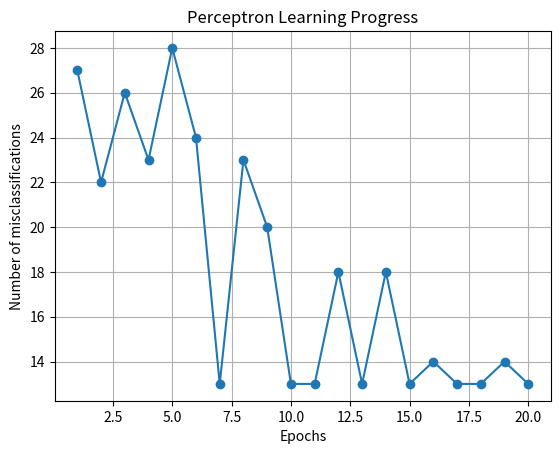

Python code for this plot: (Note: this script raises an exception after producing the figure.)
import numpy as np
import matplotlib.pyplot as plt

# ---------- Perceptron Class ----------
class Perceptron:
    def __init__(self, input_size, lr=0.01, epochs=20):
        self.lr = lr
        self.epochs = epochs
        self.weights = np.zeros(input_size + 1)  # weights + bias

    def activation(self, x):
        return 1 if x >= 0 else -1  # 1 = Popular, -1 = Not Popular

    def predict(self, x):
        z = np.dot(x, self.weights[1:]) + self.weights[0]
        return self.activation(z)

    def fit(self, X, y):
        self.errors_ = []
        for epoch in range(self.epochs):
            errors = 0
            for xi, target in zip(X, y):
                update = self.lr * (target - self.predict(xi))
                self.weights[1:] += update * xi
                self.weights[0] += update
                errors += int(update != 0.0)
            self.errors_.append(errors)
        return self

# ---------- Training Dataset ----------
X = np.array([
    [1, 5], [2, 8], [1, 10], [2, 12], [3, 15],
    [1, 7], [2, 9], [3, 11], [4, 12], [1, 6],
    [2, 10], [3, 14], [1, 8], [2, 13], [3, 15],
    [4, 18], [1, 7], [2, 9], [3, 12], [4, 14],
    [1, 6], [2, 8], [3, 10], [4, 11], [2, 7],

    # Popular (0–100 scale for reviews)
    [6, 12], [7, 29], [8, 64], [6, 15], [7, 70],
    [8, 159], [9, 150], [10, 17], [7, 100], [6, 5],
    [8, 91], [9, 47], [10, 66], [7, 157], [6, 41],
    [8, 25], [9, 169], [10, 95], [7, 21], [6, 88],
    [8, 190], [9, 37], [10, 115], [7, 120], [6, 58]
])

y = np.array([
    # -1 = Not Popular
    -1,-1,-1,-1,-1,-1,-1,-1,-1,-1,
    -1,-1,-1,-1,-1,-1,-1,-1,-1,-1,
    -1,-1,-1,-1,-1,
    
    # 1 = Popular
    1,1,1,1,1,1,1,1,1,1,
    1,1,1,1,1,1,1,1,1,1,
    1,1,1,1,1
])

# Shuffle dataset
indices = np.arange(len(X))
np.random.shuffle(indices)
X = X[indices]
y = y[indices]

# ---------- Create and Train Perceptron ----------
perceptron = Perceptron(input_size=2, lr=0.01, epochs=20)
perceptron.fit(X, y)

# ---------- Print Epoch Errors ----------
print("Epoch Errors:")
for epoch, errors in enumerate(perceptron.errors_, start=1):
    print(f"Epoch {epoch}: {errors} misclassifications")

# ---------- Learning Progress ----------
plt.plot(range(1, perceptron.epochs + 1), perceptron.errors_, marker='o')
plt.xlabel('Epochs')
plt.ylabel('Number of misclassifications')
plt.title('Perceptron Learning Progress')
plt.grid(True)
plt.show()

# ---------- Decision Boundary Plot ----------
def plot_decision_boundary(X, y, model, new_book=None):
    x_min, x_max = X[:, 0].min() - 1, X[:, 0].max() + 1
    y_min, y_max = X[:, 1].min() - 10, X[:, 1].max() + 10
    xx, yy = np.meshgrid(np.arange(x_min, x_max, 0.1),
                         np.arange(y_min, y_max, 1))

    Z = np.array([model.predict(np.array([i, j])) for i, j in zip(xx.ravel(), yy.ravel())])
    Z = Z.reshape(xx.shape)

    plt.figure(figsize=(8,6))
    plt.contourf(xx, yy, Z, alpha=0.3, levels=np.linspace(-1, 1, 3), colors=['#FF9999','#99FF99'])
    
    for label, color in zip([-1,1], ['red','green']):
        plt.scatter(X[y==label, 0], X[y==label, 1], c=color, label=f'{"Not Popular" if label==-1 else "Popular"}', s=80, edgecolor='k')
    
    if new_book is not None:
        pred = model.predict(new_book)
        color = 'green' if pred == 1 else 'red'
        plt.scatter(new_book[0], new_book[1], c=color, s=250, marker='*', edgecolor='k', label='New Book')
    
    # Plot decision boundary line
    if model.weights[2] != 0:
        x_vals = np.array([x_min, x_max])
        y_vals = -(model.weights[1] * x_vals + model.weights[0]) / model.weights[2]
        plt.plot(x_vals, y_vals, 'b--', label='Decision Boundary')

    plt.text(x_min+0.5, y_max-15, f"Weights: {model.weights[1]:.2f}, {model.weights[2]:.2f}\nBias: {model.weights[0]:.2f}", fontsize=10, bbox=dict(facecolor='white', alpha=0.5))
    plt.xlabel('Author Popularity')
    plt.ylabel('Number of Reviews')
    plt.title('Book Popularity Decision Boundary')
    plt.legend()
    plt.grid(True)
    plt.show()

# ---------- User Input Prediction ----------
def user_input_prediction(model):
    print("\nEnter details of a new book to predict if it will be popular:")
    
    while True:
        try:
            popularity = int(input("Author Popularity (1-10): "))
            if not 1 <= popularity <= 10:
                raise ValueError
            break
        except ValueError:
            print("Please enter an integer between 1 and 10.")
            
    while True:
        try:
            reviews = int(input("Number of Reviews: "))
            if reviews < 0:
                raise ValueError
            break
        except ValueError:
            print("Please enter a non-negative integer.")

    new_book = np.array([popularity, reviews])
    prediction = model.predict(new_book)
    print(f"\nPrediction: {'Popular' if prediction == 1 else 'Not Popular'}")

    plot_decision_boundary(X, y, model, new_book)

# Call the user input function
user_input_prediction(perceptron)
